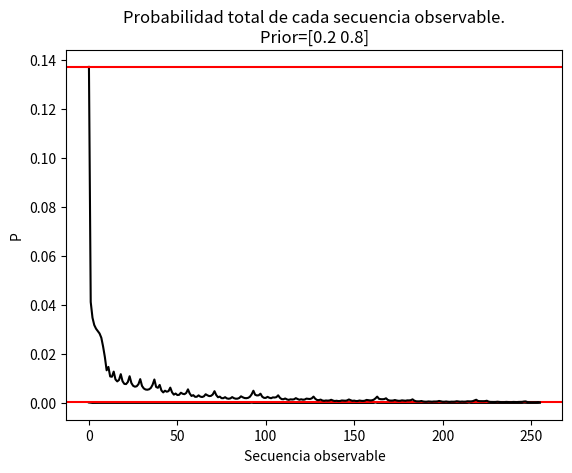

Generate this figure with matplotlib:
import numpy as np
from itertools import permutations
from itertools import combinations
from itertools import combinations_with_replacement
import matplotlib.pyplot as plt

def GetStates(States,N):
    
    CStates = list( combinations_with_replacement(States,N) )
    
    Permu = []
    
    for it in CStates:
        p = list(permutations(it,N))
        
        for i in p:
            if i not in Permu:
                Permu.append(i)
                
    return np.array(Permu)

def GetProbObs(T,State,Prior):
    
    n = len(State)
    p = 1.
    
    p *= Prior[State[0]]
    
    # Matriz de transicion
    for i in range(n-1):
        p *= T[ State[i+1], State[i]  ]
        
    return p

def GetProb(T,E,Obs,State,Prior):
    
    n = len(Obs)
    p = 1.
    
    p *= Prior[State[0]]
    
    # Matriz de transicion
    for i in range(n-1):
        p *= T[ State[i+1], State[i]  ]
        
    for i in range(n):
        p *= E[ Obs[i], State[i] ]
        
    return p

def GetS(S, cod):
    Sec = []
    for i in range(S.size):
        x = int(S[i])
        Sec.append(cod[x])
    return Sec

def GetHiddenStatesInfo(HEvents, N, Obs, T, E, Prior, DictO, graph=True):
    HiddenStates = GetStates(HEvents,N)
    P = np.empty((HiddenStates.shape[0]), dtype=np.float64)
    for i in range(P.shape[0]):
        P[i] = GetProb(T,E,Obs,HiddenStates[i],Prior)
    
    S= np.arange(0,HiddenStates.shape[0])

    M = np.where( P == np.amax(P))[0][0]
    SObs = GetS(Obs, DictO)
    if graph:
        plt.plot(S,P, color='black')
        plt.title(f'Probabilidad de cada secuencia \noculta para el estado observado \n{SObs}. \nPrior={Prior}')
        plt.axhline(P[M], color='red')
        plt.xlabel(f'Secuencia oculta')
        plt.ylabel(f'P')
        plt.grid()
        plt.show()
    return HiddenStates, P, M
    
def GetObsStatesInfo(OEvents,HEvents,N, T, E, Prior, graph=True):
    HiddenStates = GetStates(HEvents,N)
    
    ObsStates = GetStates(OEvents,N)

    Nobs = ObsStates.shape[0]
    PObs = np.zeros(Nobs)

    for j in range(Nobs):
        
        dim = HiddenStates.shape[0]
        P = np.zeros(dim)
        
        for i in range(dim):
            P[i] = GetProb(T,E,ObsStates[j],HiddenStates[i],Prior)
            
        PObs[j] = np.sum(P)

    S= np.arange(0,Nobs)

    M = np.where( PObs == np.amax(PObs))[0][0]
    
    if graph:
        plt.plot(S,PObs, color='black')
        plt.title(f'Probabilidad total de cada secuencia observable.\nPrior={Prior}')
        plt.axhline(PObs[M], color='red')
        plt.xlabel(f'Secuencia observable')
        plt.ylabel(f'P')
        plt.grid()
        plt.show()
    
    return ObsStates, PObs, M

T = np.array([[0.8,0.2],[0.2,0.8]])
E = np.array([[0.5,0.9],[0.5,0.1]])

C=0
S=1
J=0
B=1
OStates = np.array([C,S])
HStates = np.array([J,B])

#a
Prior = np.array([0.2,0.8])

DictH = {0:'Justa',1:'Sesgada'} 
DictO = {0:'Cara', 1:'Sello'}

Obs = np.array([S,C,C,C,S,C,S,C])

#b
HiddenStates, P, M = GetHiddenStatesInfo(HStates, Obs.size, Obs, T,E,Prior, DictO)
print(f'b: La secuencia oculta de monedas más probable para el estado observado {GetS(Obs,DictO)} es: \n{GetS(HiddenStates[M],DictH)} y su probabilidad es de {np.round(P[M],8)}')

#c
N=8
ObsStates, PObs, M = GetObsStatesInfo(OStates, HStates, N, T, E, Prior)
print(f'c: Las probabilidades se encuentran en la gráfica. \nLa secuencia observable de {N} eventos más probable es {GetS(ObsStates[M],DictH)}')

#d
print(f'La suma de las probabilidades de cada secuencia observable es {np.round(np.sum(PObs),3)}')

#e
HiddenStates, P, M = GetHiddenStatesInfo(HStates, Obs.size, Obs, T,E,Prior, DictO,False)
Prior2 = np.array([0.5,0.5])
HiddenStates2, P2, M2 = GetHiddenStatesInfo(HStates, Obs.size, Obs, T,E,Prior2, DictO,False)
print(f'd: Suponga el estado observado: {GetS(HiddenStates[M],DictH)}')
print(f'Vea que para un prior de {Prior}, la secuencia oculta de monedas más probable es: \n{GetS(HiddenStates[M],DictH)} y su probabilidad es de {np.round(P[M],8)}')
print(f'Pero para un prior distinto, por ejemplo, prior={Prior2}, la secuencia oculta de monedas más probable es: \n{GetS(HiddenStates2[M2],DictH)} y su probabilidad es de {np.round(P2[M2],8)}')
print(f'Luego los resultados si dependen de la probabilidad a priori.')


